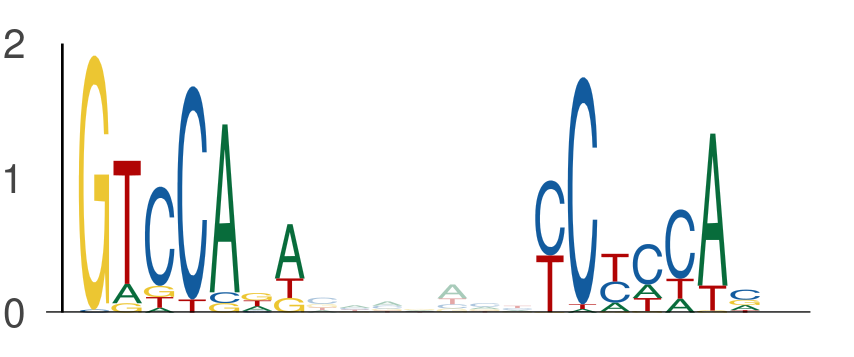

The file beside this chart, header and first rows:
seq_index, start_position, end_position, is_reversed_complement
4985, 84, 91, 0
4985, 98, 105, 0
550, 77, 84, 0
550, 91, 98, 0
4737, 84, 91, 0
4737, 98, 105, 0
484, 84, 91, 0
484, 98, 105, 0
1895, 50, 57, 0
1895, 64, 71, 0
205, 84, 91, 0
205, 98, 105, 0
4279, 84, 91, 0
4279, 98, 105, 0
5565, 84, 91, 0
5565, 98, 105, 0
3930, 138, 145, 0
3930, 152, 159, 0
1731, 84, 91, 0
1731, 98, 105, 0
5570, 84, 91, 0
5570, 98, 105, 0
5570, 28, 35, 0
5570, 42, 49, 0
240, 84, 91, 0
240, 98, 105, 0
3020, 84, 91, 0
3020, 98, 105, 0
3116, 84, 91, 0
3116, 98, 105, 0
3869, 84, 91, 0
3869, 98, 105, 0
6029, 25, 32, 0
6029, 39, 46, 0
4413, 84, 91, 0
4413, 98, 105, 0
476, 33, 40, 0
476, 47, 54, 0
2051, 84, 91, 0
2051, 98, 105, 0
4546, 84, 91, 0
4546, 98, 105, 0
627, 6, 13, 0
627, 20, 27, 0
4428, 100, 107, 0
4428, 114, 121, 0
1193, 84, 91, 0
1193, 98, 105, 0
1513, 17, 24, 0
1513, 31, 38, 0
5791, 84, 91, 0
5791, 98, 105, 0
5237, 84, 91, 0
5237, 98, 105, 0
4574, 84, 91, 0
4574, 98, 105, 0
1735, 84, 91, 0
1735, 98, 105, 0
571, 84, 91, 0
571, 98, 105, 0
... 458 more rows
